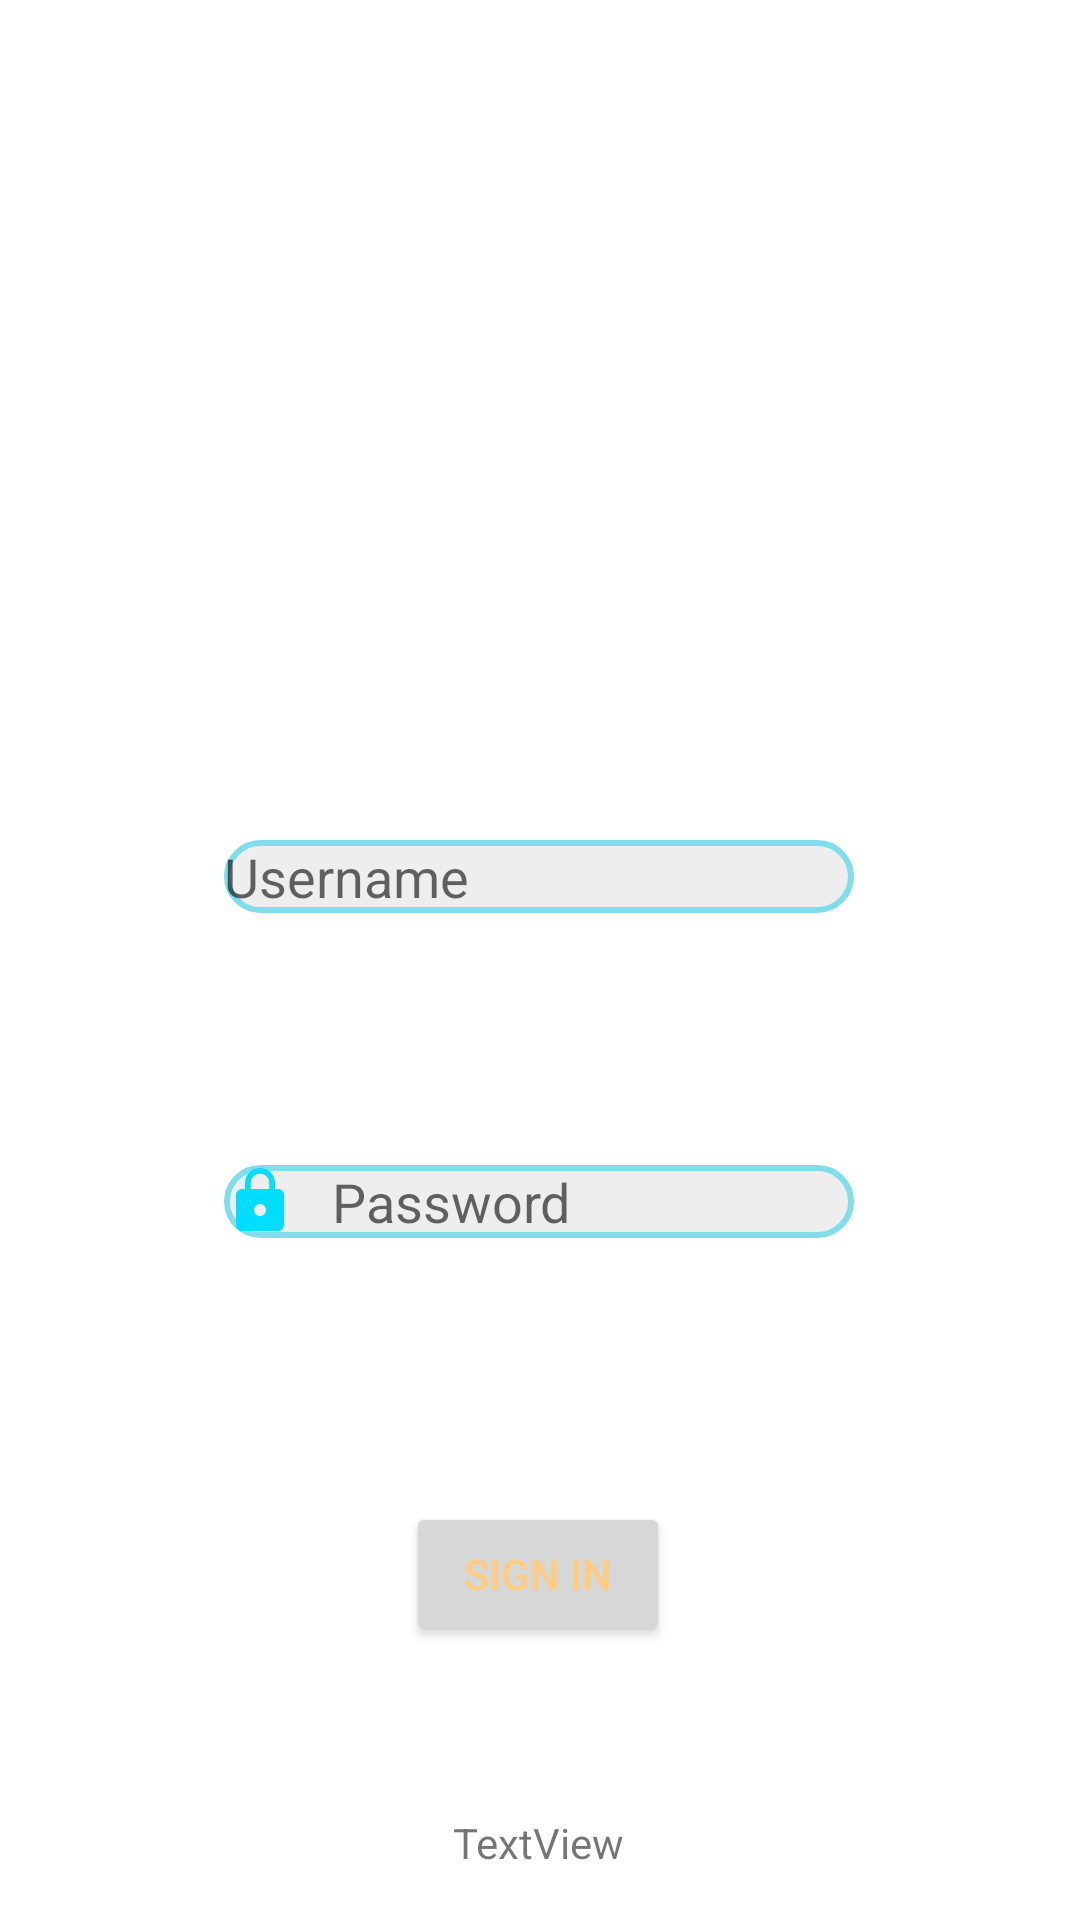

This screen was rendered from an Android layout file. Write that file and the resources it references.
<!-- AndroidManifest.xml: application theme Theme.AplicationLgin -->
<!-- res/layout/activity_main.xml -->
<?xml version="1.0" encoding="utf-8"?>
<androidx.constraintlayout.widget.ConstraintLayout xmlns:android="http://schemas.android.com/apk/res/android"
    xmlns:app="http://schemas.android.com/apk/res-auto"
    xmlns:tools="http://schemas.android.com/tools"
    android:layout_width="match_parent"
    android:layout_height="match_parent"
    tools:context=".MainActivity">


    <EditText
        android:id="@+id/txtUsername"
        android:layout_width="wrap_content"
        android:layout_height="wrap_content"
        android:layout_marginTop="280dp"
        android:background="@drawable/custom_input"
        android:drawableStart="@drawable/ic_email_focused"
        android:drawablePadding="12dp"
        android:ems="10"
        android:hint="Username"

        android:inputType="textPersonName"
        app:layout_constraintEnd_toEndOf="parent"
        app:layout_constraintHorizontal_bias="0.497"
        app:layout_constraintStart_toStartOf="parent"
        app:layout_constraintTop_toTopOf="parent" />

    <EditText
        android:id="@+id/txtPassword"
        android:layout_width="wrap_content"
        android:layout_height="wrap_content"
        android:layout_marginTop="84dp"
        android:drawableStart="@drawable/ic_lock_focused"
        android:drawablePadding="12dp"
        android:ems="10"
        android:inputType="textPassword"
        android:hint="Password"
        android:background="@drawable/custom_input"
        app:layout_constraintEnd_toEndOf="parent"
        app:layout_constraintHorizontal_bias="0.497"
        app:layout_constraintStart_toStartOf="parent"
        app:layout_constraintTop_toBottomOf="@+id/txtUsername" />

    <Button
        android:id="@+id/btnLogin"
        android:layout_width="wrap_content"
        android:layout_height="wrap_content"
        android:layout_marginTop="88dp"
        android:text="Sign in"
        app:layout_constraintEnd_toEndOf="parent"
        app:layout_constraintHorizontal_bias="0.498"
        app:layout_constraintStart_toStartOf="parent"
        app:layout_constraintTop_toBottomOf="@+id/txtPassword"
        android:textColor="@color/orange" />

    <TextView
        android:id="@+id/lblLoginResult"
        android:layout_width="wrap_content"
        android:layout_height="wrap_content"
        android:layout_marginTop="56dp"
        android:text="TextView"

        app:layout_constraintEnd_toEndOf="parent"
        app:layout_constraintHorizontal_bias="0.498"
        app:layout_constraintStart_toStartOf="parent"
        app:layout_constraintTop_toBottomOf="@+id/btnLogin" />

    <ImageView
        android:id="@+id/imageLogo"
        android:layout_width="211dp"
        android:layout_height="147dp"
        android:layout_marginTop="80dp"
        app:layout_constraintEnd_toEndOf="parent"
        app:layout_constraintHorizontal_bias="0.455"
        app:layout_constraintStart_toStartOf="parent"
        app:layout_constraintTop_toTopOf="parent"
        app:srcCompat="@drawable/goodfood" />

</androidx.constraintlayout.widget.ConstraintLayout>
<!-- resources referenced by this layout -->
<resources>
  <color name="orange">#ffcc80</color>
  <!-- drawable custom_input (drawable) -->
  <?xml version="1.0" encoding="utf-8"?>
  <selector xmlns:android="http://schemas.android.com/apk/res/android">
  
      <item android:state_enabled="true" android:state_focused="true">
          <shape android:shape="rectangle">
              <solid android:color="@color/white"/>
              <corners android:radius="15dp"/>
              <stroke android:color="@color/grey" android:width="2dp" />
          </shape>
      </item>
  
      <item android:state_enabled="true">
          <shape android:shape="rectangle">
              <solid android:color="@color/grey"/>
              <corners android:radius="15dp"/>
              <stroke android:color="@color/celeste" android:width="2dp" />
          </shape>
      </item>
  
  
  </selector>
  <!-- drawable ic_lock_focused (drawable) -->
  <vector android:height="24dp"
      android:viewportHeight="24" android:viewportWidth="24"
      android:width="24dp" xmlns:android="http://schemas.android.com/apk/res/android">
      <path android:fillColor="@android:color/holo_blue_bright" android:pathData="M18,8h-1L17,6c0,-2.76 -2.24,-5 -5,-5S7,3.24 7,6v2L6,8c-1.1,0 -2,0.9 -2,2v10c0,1.1 0.9,2 2,2h12c1.1,0 2,-0.9 2,-2L20,10c0,-1.1 -0.9,-2 -2,-2zM12,17c-1.1,0 -2,-0.9 -2,-2s0.9,-2 2,-2 2,0.9 2,2 -0.9,2 -2,2zM15.1,8L8.9,8L8.9,6c0,-1.71 1.39,-3.1 3.1,-3.1 1.71,0 3.1,1.39 3.1,3.1v2z"/>
  </vector>
  <style name="Theme.AplicationLgin" parent="Theme.MaterialComponents.DayNight.DarkActionBar">
          
          <item name="colorPrimary">@color/purple_500</item>
          <item name="colorPrimaryVariant">@color/purple_700</item>
          <item name="colorOnPrimary">@color/white</item>
          
          <item name="colorSecondary">@color/teal_200</item>
          <item name="colorSecondaryVariant">@color/teal_700</item>
          <item name="colorOnSecondary">@color/black</item>
          
          <item name="android:statusBarColor" tools:targetApi="l">?attr/colorPrimaryVariant</item>
          
  
          <item name="android:navigationBarColor"> @color/black</item>
  
  
      </style>
  <color name="white">#FFFFFFFF</color>
  <color name="grey">#eeeeee</color>
  <color name="celeste">#80deea</color>
  <color name="purple_500">#FF6200EE</color>
  <color name="purple_700">#FF3700B3</color>
  <color name="teal_200">#FF03DAC5</color>
  <color name="teal_700">#FF018786</color>
  <color name="black">#FF000000</color>
</resources>
